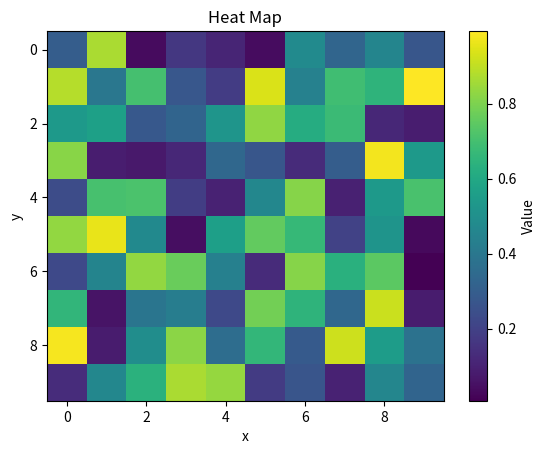

Generate this figure with matplotlib: (Note: this script raises an exception after producing the figure.)
import numpy as np
import matplotlib.pyplot as plt
from matplotlib.animation import FuncAnimation

# Heat map example
data = np.random.rand(10, 10)

fig1, ax1 = plt.subplots()
im = ax1.imshow(data, cmap='viridis', aspect='auto')
ax1.set_xlabel('x')
ax1.set_ylabel('y')
ax1.set_title('Heat Map')
fig1.colorbar(im, ax=ax1, label='Value')

fig1.savefig('resources/heat_map.png')

# Animated plot example - moving sine wave
fig2, ax2 = plt.subplots()
x_data = np.linspace(0, 2*np.pi, 100)
line, = ax2.plot([], [], 'b-', linewidth=2)

ax2.set_xlim(0, 2*np.pi)
ax2.set_ylim(-1.5, 1.5)
ax2.set_xlabel('x')
ax2.set_ylabel('sin(x + phase)')
ax2.set_title('Animated Sine Wave')
ax2.grid(True)

def init():
    line.set_data([], [])
    return line,

def animate(frame):
    # Shift the sine wave by changing the phase
    y_data = np.sin(x_data + frame * 0.1)
    line.set_data(x_data, y_data)
    return line,

# Create animation with 60 frames
anim = FuncAnimation(fig2, animate, init_func=init, frames=60, interval=50, blit=True)

# Save as GIF (requires Pillow: pip install pillow)
anim.save('resources/animated_sine.gif', writer='pillow', fps=20)
print("Animation saved as animated_sine.gif")

plt.close('all')

